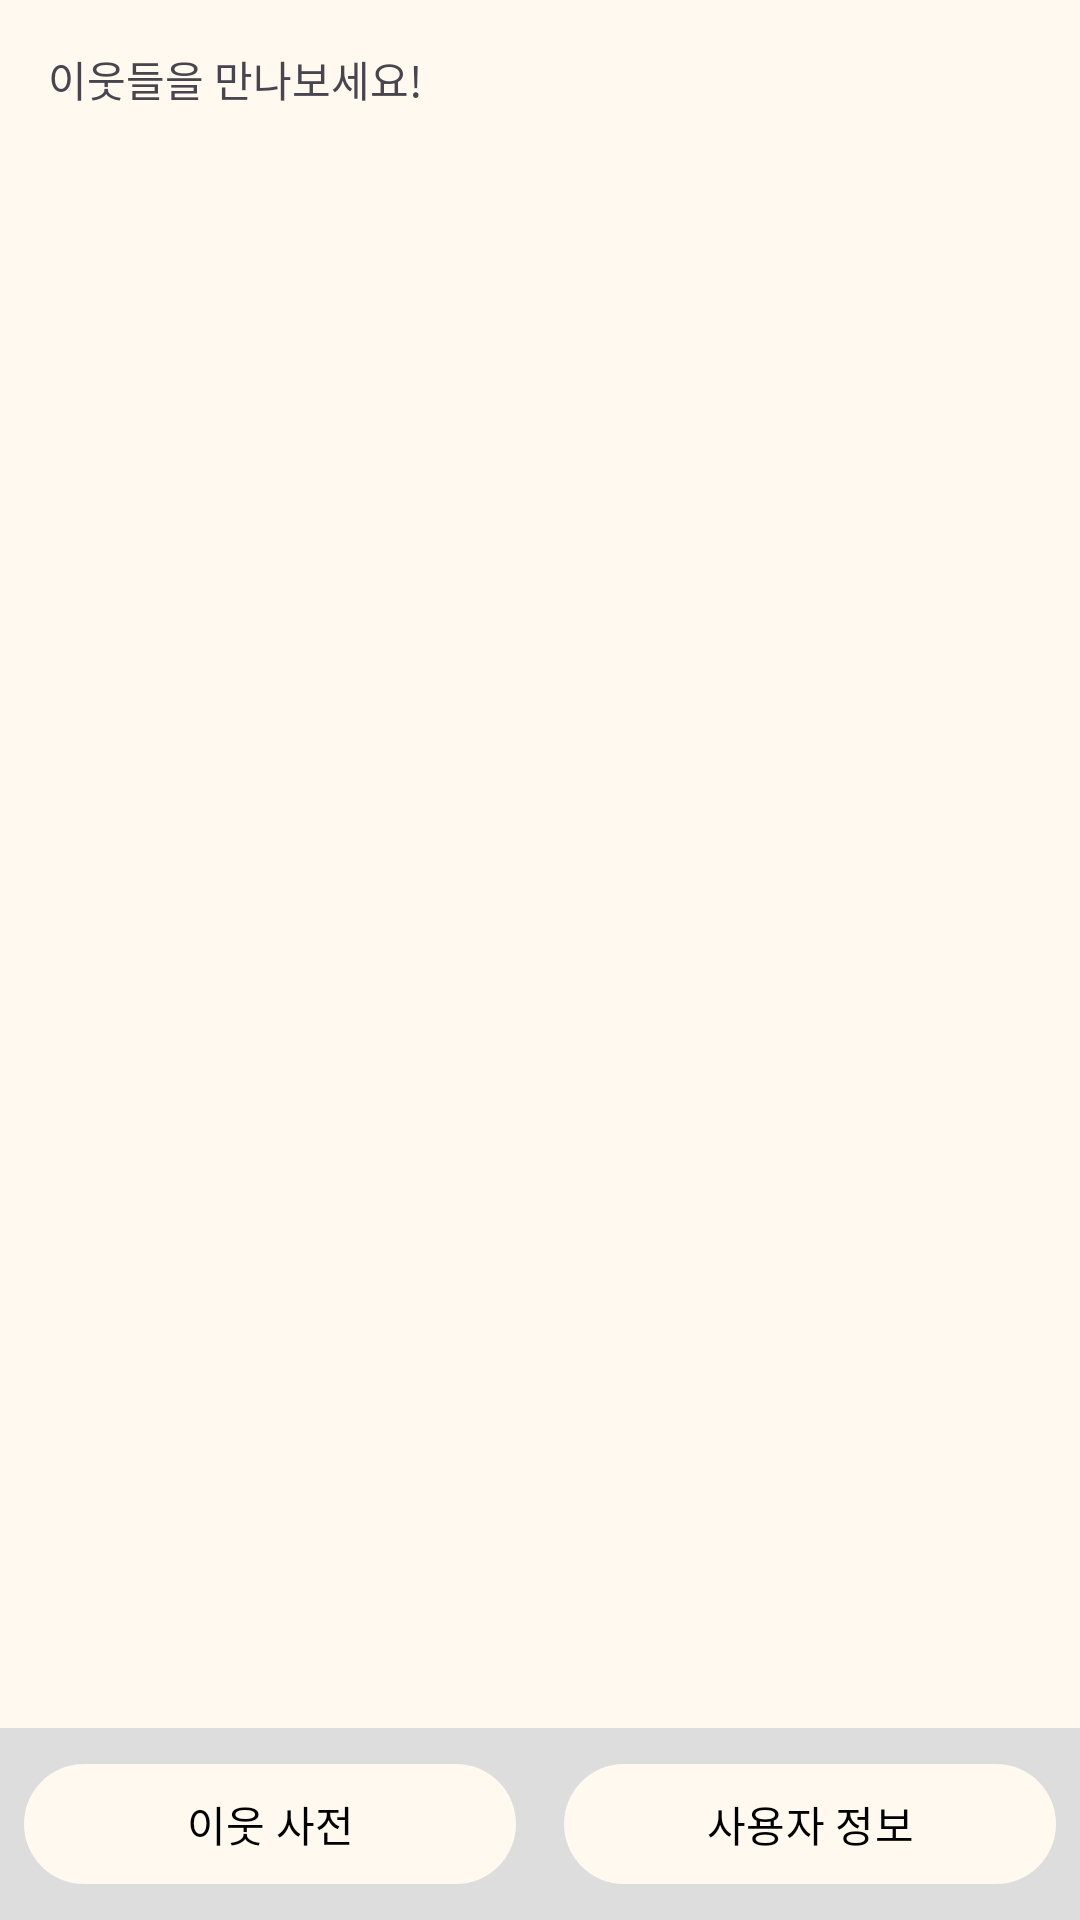

Write the Android layout XML for this screen, with the resource values it uses.
<!-- AndroidManifest.xml: application theme Theme.NEUROLEARNING -->
<!-- res/layout/activity_story.xml -->
<?xml version="1.0" encoding="utf-8"?>
<LinearLayout xmlns:android="http://schemas.android.com/apk/res/android"
    android:orientation="vertical"
    android:layout_width="match_parent"
    android:layout_height="match_parent">

    
    <ScrollView
        android:layout_width="match_parent"
        android:layout_height="0dp"
        android:layout_weight="1">

        <LinearLayout
            android:id="@+id/storyContainer"
            android:layout_width="match_parent"
            android:layout_height="wrap_content"
            android:orientation="vertical"
            android:padding="16dp">

            <TextView
                android:id="@+id/textView"
                android:layout_width="match_parent"
                android:layout_height="wrap_content"
                android:text="이웃들을 만나보세요!" />
        </LinearLayout>
    </ScrollView>

    
    <LinearLayout
        android:layout_width="match_parent"
        android:layout_height="wrap_content"
        android:padding="8dp"
        android:gravity="center"
        android:background="#DDDDDD">

        <Button
            android:id="@+id/btnDictionary"
            android:layout_width="0dp"
            android:layout_weight="1"
            android:layout_height="wrap_content"
            android:text="이웃 사전"
            android:textColor="#000000"/>

        <Space
            android:layout_width="16dp"
            android:layout_height="wrap_content" />

        <Button
            android:id="@+id/btnUserInfo"
            android:layout_width="0dp"
            android:layout_weight="1"
            android:layout_height="wrap_content"
            android:text="사용자 정보"
            android:textColor="#000000"/>
    </LinearLayout>
</LinearLayout>
<!-- resources referenced by this layout -->
<resources>
  <style name="Theme.NEUROLEARNING" parent="Base.Theme.NEUROLEARNING" />
  <style name="Base.Theme.NEUROLEARNING" parent="Theme.Material3.DayNight.NoActionBar">
          
          <item name="android:statusBarColor">@color/status_bar_color</item>
          
          <item name="android:windowDrawsSystemBarBackgrounds">true</item>
  
          
          
          
          <item name="android:windowLightStatusBar">true</item>
  
          
          <item name="android:windowBackground">@color/background_color</item>
  
          
          <item name="colorPrimary">@color/background_color</item>
          
          <item name="android:elevation">0dp</item>
      </style>
  <color name="status_bar_color">#FFF9F0</color>
  <color name="background_color">#FFF9F0</color>
</resources>
